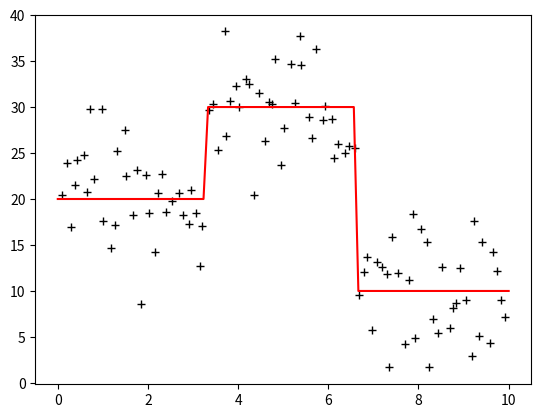

Generate this figure with matplotlib:
#!/usr/bin/env python3
#-*- coding:utf-8 -*-

import math
import random

import matplotlib
import matplotlib.pyplot

#
# We define an simple function with 2 discontinuities
#
def realfunction(x):
    if x < 3.3:
        return 20.0
    elif x < 6.6:
        return 30.0
    else:
        return 10.0

#
# Set the parameters (x range etc)
#
xmin = 0.0
xmax = 10.0
npoints = 100
nsigma = 5.0


#
# Create a set of randomly spaced but fairly evenly distributed x 
# coordinates to sample the function
#
dx = (xmax - xmin)/float(2*npoints)
x = [dx + 2.0*dx*float(a) + random.uniform(-dx, dx) for a in range(npoints)]

#
# Create a higher sampled x vector for the smooth real curve
#
nsmoothpoints = 100
xs = [float(x)/float(nsmoothpoints - 1) * (xmax - xmin) + xmin for x in range(nsmoothpoints)]

#
# Determine the real values at those x-coordinates
#
y = list(map(realfunction, x))
ys = list(map(realfunction, xs))

#
# Add some noise
#
yn = [y + random.normalvariate(0.0, nsigma) for y in y]

#
# Plot the noisy data with black crosses and the real function with 
# a red line
#
fig = matplotlib.pyplot.figure()

matplotlib.pyplot.plot(x, yn, 'k+', xs, ys, 'r-')
matplotlib.pyplot.show()

fig.savefig('ch0-exampledata.pdf', format='PDF')

#
# Save the data in a space separated file
#
f = open('data.txt', 'w')
for xc, yc in zip(x, yn):
    f.write('%f %f\n' % (xc, yc))
f.close()

f = open('data_real.txt', 'w')
for xc, yc in zip(x, y):
    f.write('%f %f\n' % (xc, yc))
f.close()
